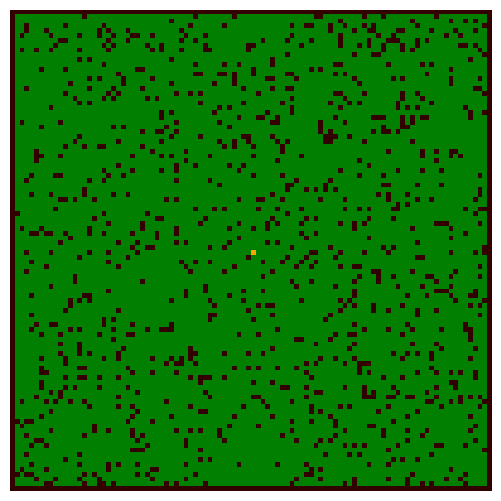

Write the Python code that produced this figure.
"""
--------------------------------------
| Wildfire Containment Research      |
| Dartmouth, 2023                    |
[redacted]
--------------------------------------

This script was adapted from: 
https://scipython.com/blog/the-forest-fire-model/

"""

import numpy as np
import matplotlib.pyplot as plt
from matplotlib import animation
from matplotlib import colors

# Create a forest fire animation based on a simple cellular automaton model.
# The maths behind this code is described in the scipython blog article
# at https://scipython.com/blog/the-forest-fire-model/
# Christian Hill, January 2016.
# Updated January 2020.

# Displacements from a cell to its eight nearest neighbours
neighbourhood = ((-1,-1), (-1,0), (-1,1), (0,-1), (0, 1), (1,-1), (1,0), (1,1))
EMPTY, TREE, FIRE = 0, 1, 2
# Colours for visualization: brown for EMPTY, dark green for TREE and orange
# for FIRE. Note that for the colormap to work, this list and the bounds list
# must be one larger than the number of different values in the array.
colors_list = [(0.2,0,0), (0,0.5,0), (1,0,0), 'orange']
cmap = colors.ListedColormap(colors_list)
bounds = [0,1,2,3]
norm = colors.BoundaryNorm(bounds, cmap.N)

def iterate(X, nx, ny, fire_spread_prob: float, fire_speed: float):
    """Iterate the forest according to the forest-fire rules."""

    # The boundary of the forest is always empty, so only consider cells
    # indexed from 1 to nx-2, 1 to ny-2
    X1 = np.zeros((ny, nx))
    cnt = 0
    # Idea: only iterate through the burning nodes
    for ix in range(1,nx-1):
        for iy in range(1,ny-1):
            if X[iy,ix] == TREE:
                X1[iy,ix] = TREE
    
    for ix in range(1,nx-1):
        for iy in range(1,ny-1):  
            if X[iy,ix] == FIRE:
                X1[iy,ix] = FIRE
                for dx,dy in neighbourhood:
                    cnt += 1
                    # The diagonally-adjacent trees are further away, so
                    # only catch fire with a reduced probability:
                    if abs(dx) == abs(dy) and np.random.random() < 0.573:
                        continue
                    if X[iy+dy,ix+dx] == TREE:
                        # add additional condition to slow fire spread based on probability of spreading
                        if np.random.random() < fire_spread_prob:
                            X1[iy+dy,ix+dx] = FIRE
                            # break
    print(cnt)
    return X1

def main():

    # The initial fraction of the forest occupied by trees.
    # forest_fraction = 0.2
    forest_fraction = 0.9

    # define fire spread probability
    fire_spread_prob = 0.6
    fire_speed = 0.8

    # Forest size (number of cells in x and y directions).
    grid_size = 100
    nx, ny = grid_size, grid_size
    # Initialize the forest grid.
    X  = np.zeros((ny, nx))
    X[1:ny-1, 1:nx-1] = np.random.randint(0, 2, size=(ny-2, nx-2))
    X[1:ny-1, 1:nx-1] = np.random.random(size=(ny-2, nx-2)) < forest_fraction

    # set initial fire ignition location
    start_index = int(grid_size/2)
    X[start_index, start_index] = FIRE

    fig = plt.figure(figsize=(25/3, 6.25))
    ax = fig.add_subplot(111)
    ax.set_axis_off()
    im = ax.imshow(X, cmap=cmap, norm=norm)#, interpolation='nearest')

    # The animation function: called to produce a frame for each generation.
    def animate(i):
        im.set_data(animate.X)
        animate.X = iterate(animate.X, nx=nx, ny=ny, fire_spread_prob=fire_spread_prob, fire_speed=fire_speed)
    # Bind our grid to the identifier X in the animate function's namespace.
    animate.X = X

    # Interval between frames (ms).
    interval = 10
    anim = animation.FuncAnimation(fig, animate, interval=interval, frames=200)
    plt.show()


if __name__ == "__main__":
    main()


"""
TODOs 

1. Improve efficiency by iterating through only the burning nodes. 

"""